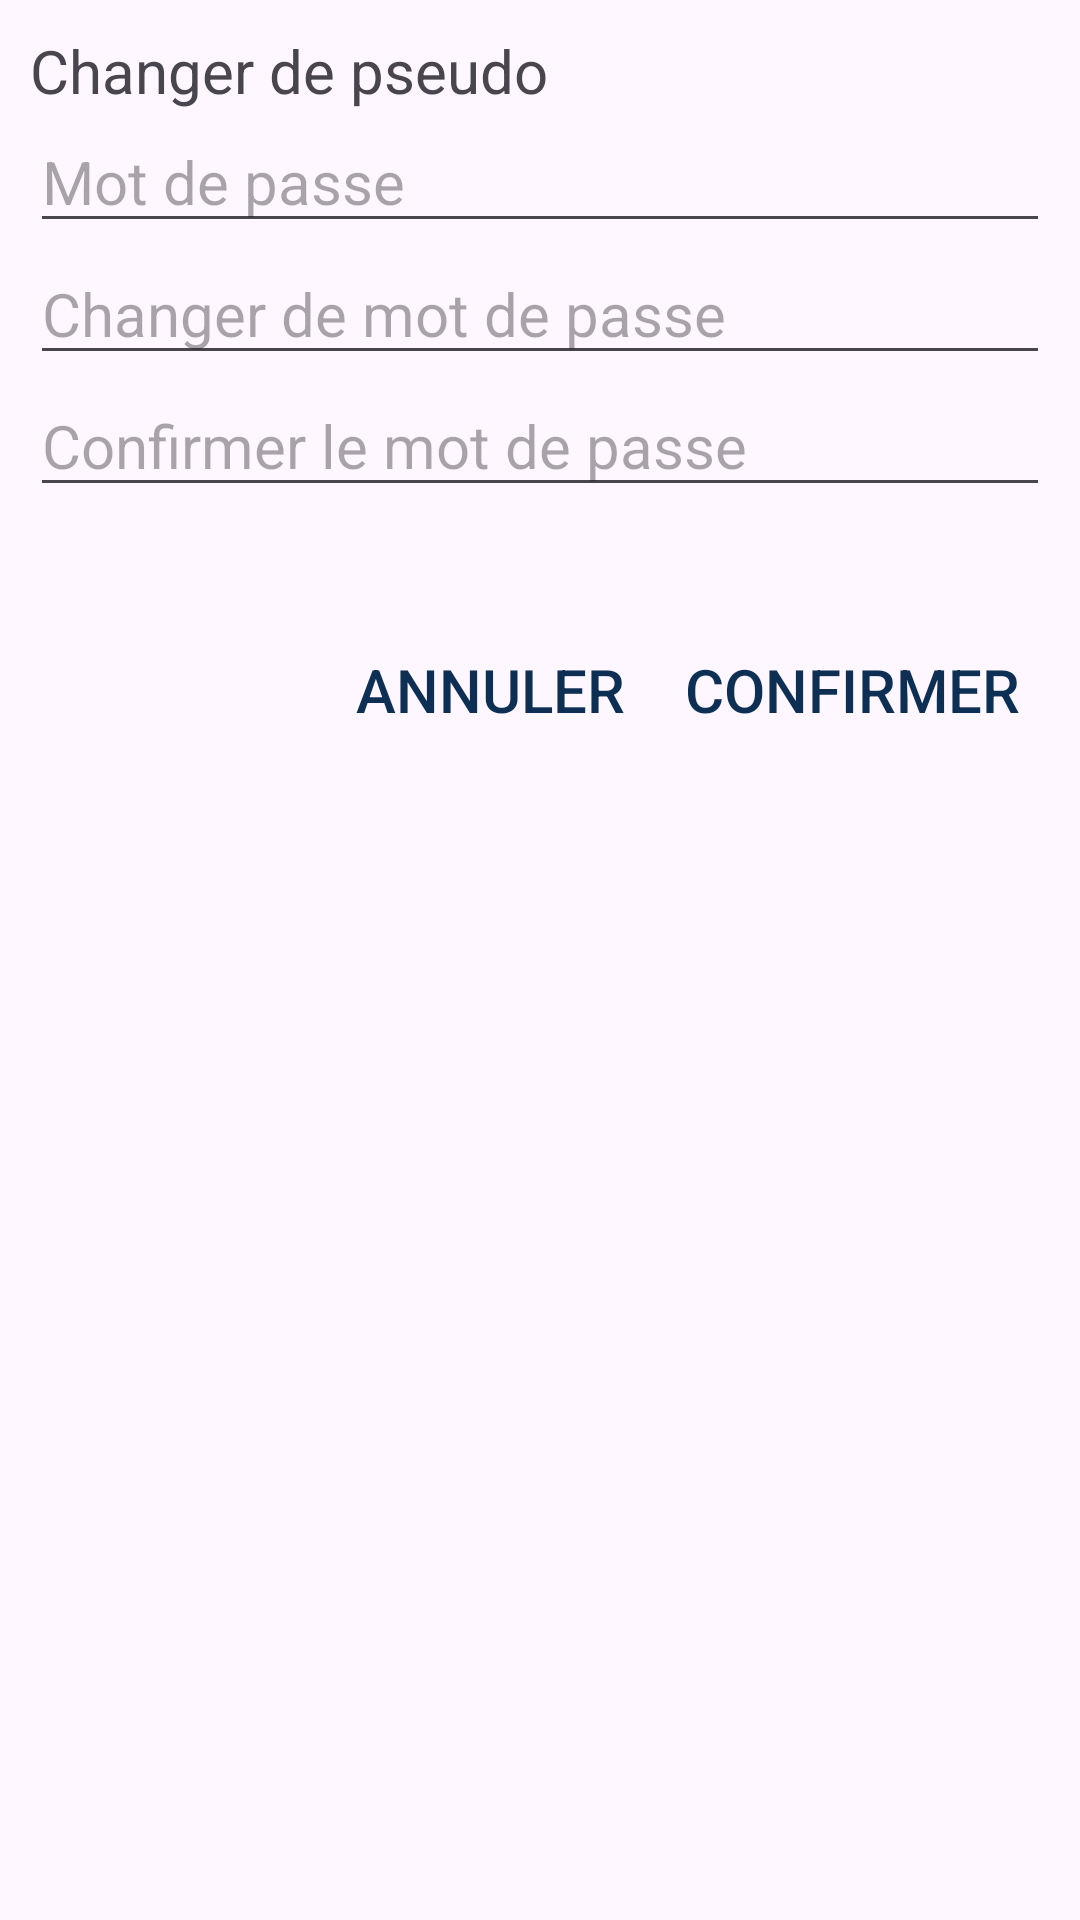

Android layout source for this screen:
<!-- AndroidManifest.xml: application theme Theme.ComPiNion -->
<!-- res/layout/dialogbox_password.xml -->
<?xml version="1.0" encoding="utf-8"?>
<LinearLayout xmlns:android="http://schemas.android.com/apk/res/android"
    android:layout_width="match_parent"
    android:layout_height="wrap_content"
    android:orientation="vertical"
    android:screenOrientation="portrait"
    android:padding="10dp">

    <TextView
        android:id="@+id/label_passwordDialog"
        android:layout_width="match_parent"
        android:layout_height="wrap_content"
        android:text="@string/settings_pseudo"
        android:textSize="20sp" />

    <EditText
        android:id="@+id/etCurrentPassword_DialogPwd"
        android:layout_width="match_parent"
        android:layout_height="wrap_content"
        android:ems="10"
        android:hint="@string/passwordHint_createAccount"
        android:inputType="textPassword"
        android:textSize="20sp" />

    <EditText
        android:id="@+id/etNewPassword_DialogPwd"
        android:layout_width="match_parent"
        android:layout_height="wrap_content"
        android:ems="10"
        android:hint="@string/settings_password"
        android:inputType="textPassword"
        android:textSize="20sp" />

    <EditText
        android:id="@+id/etConfirmPassword_DialogPwd"
        android:layout_width="match_parent"
        android:layout_height="wrap_content"
        android:ems="10"
        android:hint="@string/confirmPasswordHint_createAccount"
        android:inputType="textPassword"
        android:textSize="20sp" />

    <TextView
        android:id="@+id/errNewPass"
        android:layout_width="match_parent"
        android:layout_height="wrap_content"
        android:textAlignment="center"
        android:textColor="#C12C2C"
        android:textSize="20sp" />

    <LinearLayout
        android:layout_width="match_parent"
        android:layout_height="wrap_content"
        android:gravity="right"
        android:orientation="horizontal">

        <Button
            android:id="@+id/btnCancel_DialogPwd"
            android:layout_width="wrap_content"
            android:layout_height="wrap_content"
            android:layout_margin="10dp"
            android:background="#00FFFFFF"
            android:text="@string/annuler"
            android:textColor="@color/hardBlue"
            android:textSize="20sp" />

        <Button
            android:id="@+id/btnConfirmer_dialogPwd"
            android:layout_width="wrap_content"
            android:layout_height="wrap_content"
            android:layout_margin="10dp"
            android:background="#00FFFFFF"
            android:text="@string/confirmer"
            android:textColor="@color/hardBlue"
            android:textSize="20sp" />
    </LinearLayout>

</LinearLayout>
<!-- resources referenced by this layout -->
<resources>
  <color name="hardBlue">#0D2F54</color>
  <string name="annuler">Annuler</string>
  <string name="confirmPasswordHint_createAccount">Confirmer le mot de passe</string>
  <string name="confirmer">Confirmer</string>
  <string name="passwordHint_createAccount">Mot de passe</string>
  <string name="settings_password">Changer de mot de passe</string>
  <string name="settings_pseudo">Changer de pseudo</string>
  <style name="Theme.ComPiNion" parent="Base.Theme.ComPiNion" />
  <style name="Base.Theme.ComPiNion" parent="Theme.Material3.DayNight.NoActionBar">
          
          
      </style>
</resources>
